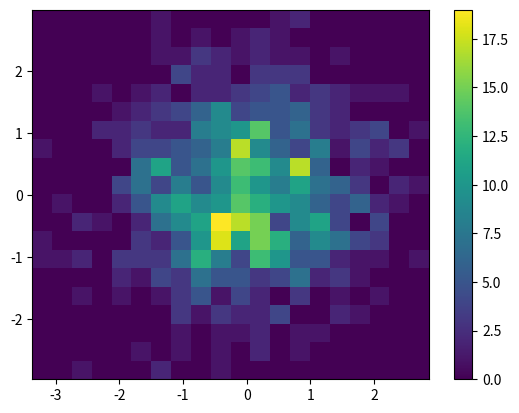

Source code (Python):
import matplotlib.pyplot as plt
import numpy as np
data=np.random.randn(1000,5)
plt.hist2d(data[:,0],data[:,1],bins=20)
plt.colorbar()
plt.show()
